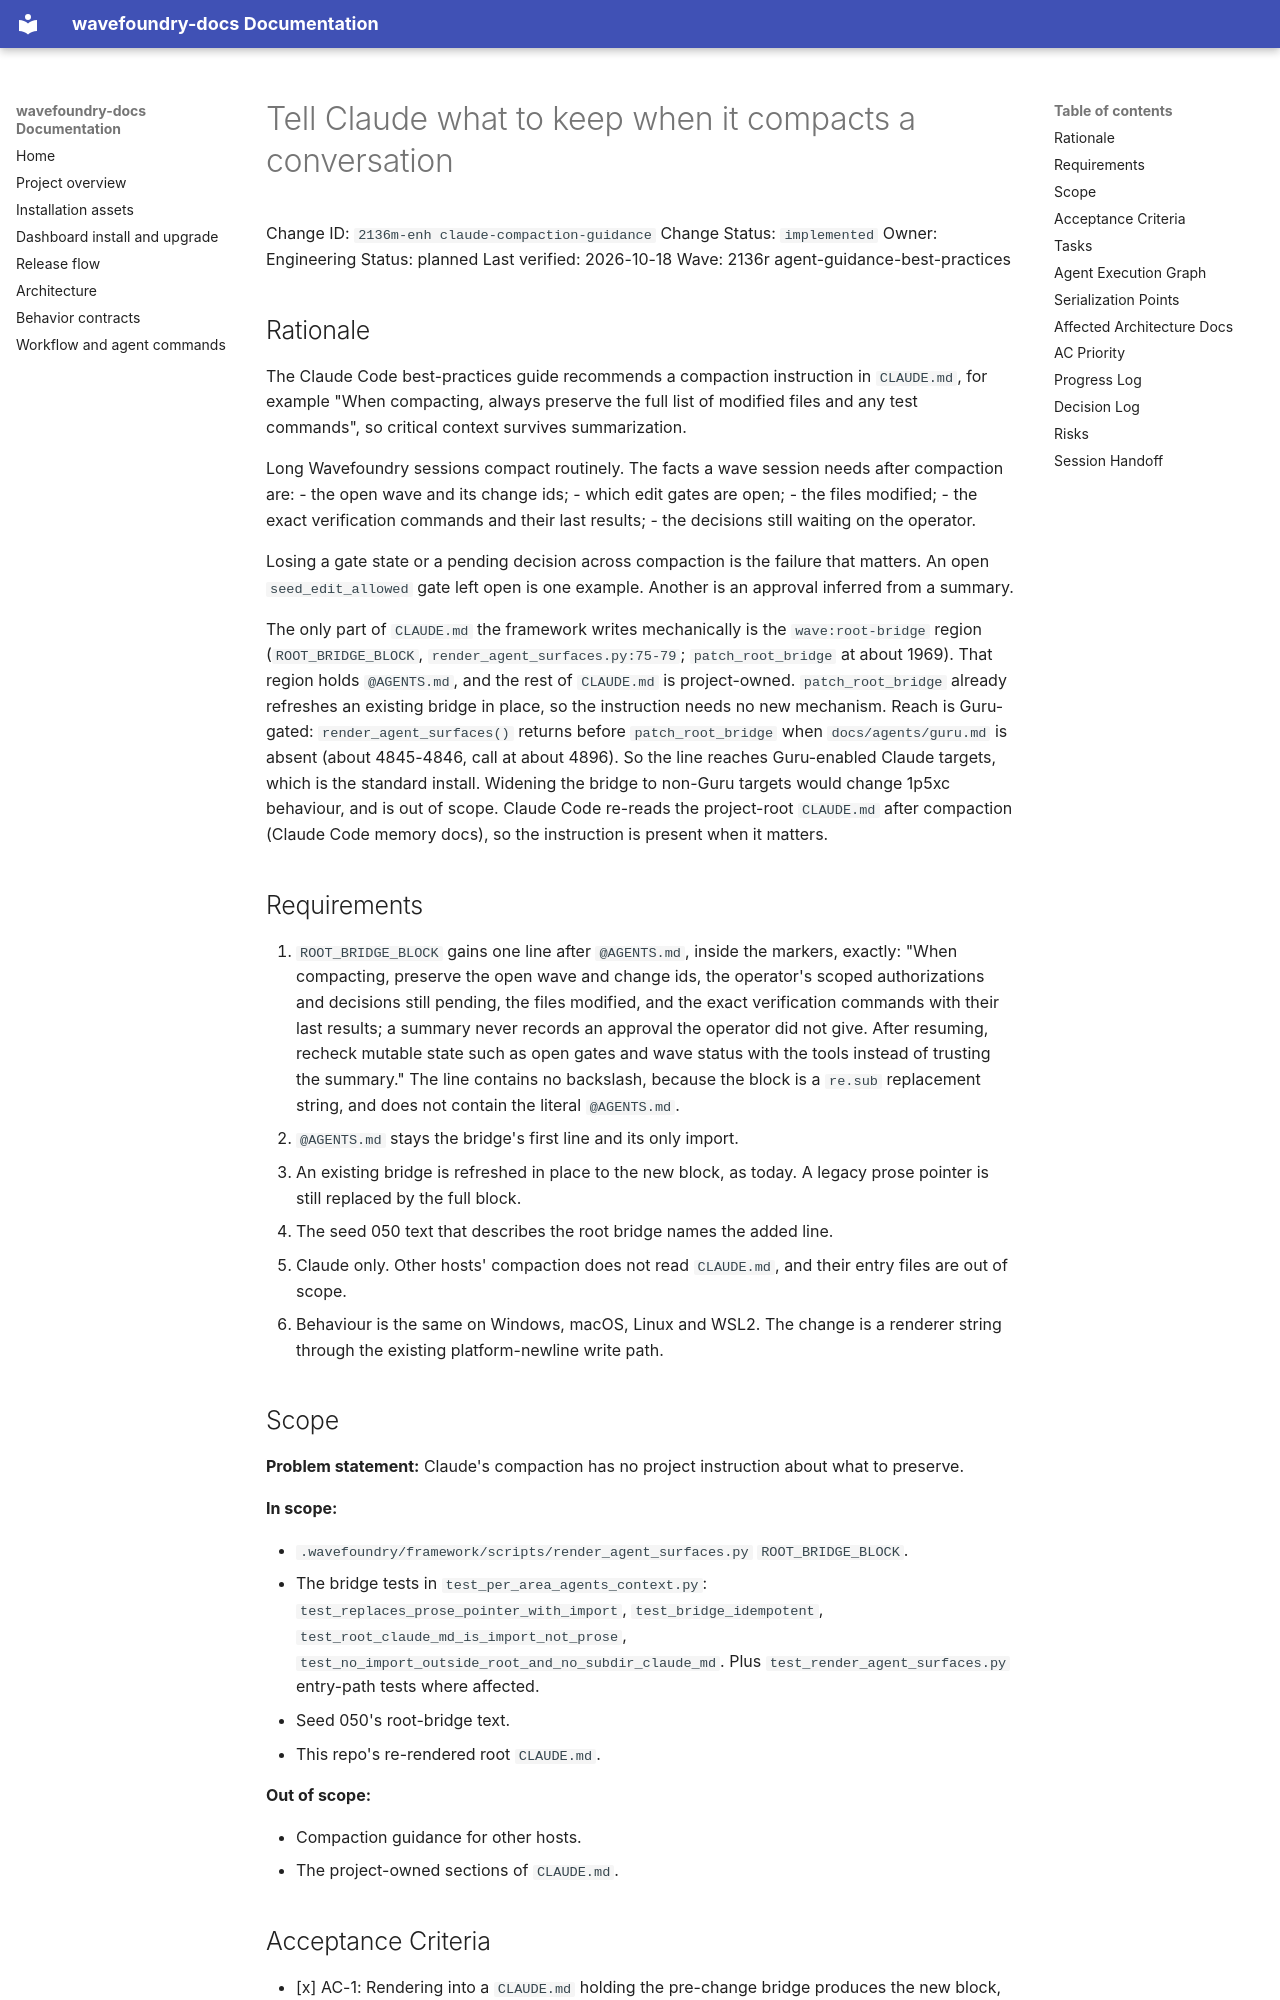

repository: coryhacking/wavefoundry · page: waves/2136r agent-guidance-best-practices/2136m-enh claude-compaction-guidance/index.html · generator: mkdocs

# Tell Claude what to keep when it compacts a conversation

Change ID: `2136m-enh claude-compaction-guidance`
Change Status: `implemented`
Owner: Engineering
Status: planned
Last verified: 2026-10-18
Wave: 2136r agent-guidance-best-practices

## Rationale

The Claude Code best-practices guide recommends a compaction instruction in `CLAUDE.md`, for example "When compacting, always preserve the full list of modified files and any test commands", so critical context survives summarization.

Long Wavefoundry sessions compact routinely. The facts a wave session needs after compaction are:
- the open wave and its change ids;
- which edit gates are open;
- the files modified;
- the exact verification commands and their last results;
- the decisions still waiting on the operator.

Losing a gate state or a pending decision across compaction is the failure that matters. An open `seed_edit_allowed` gate left open is one example. Another is an approval inferred from a summary.

The only part of `CLAUDE.md` the framework writes mechanically is the `wave:root-bridge` region (`ROOT_BRIDGE_BLOCK`, `render_agent_surfaces.py:75-79`; `patch_root_bridge` at about 1969). That region holds `@AGENTS.md`, and the rest of `CLAUDE.md` is project-owned. `patch_root_bridge` already refreshes an existing bridge in place, so the instruction needs no new mechanism. Reach is Guru-gated: `render_agent_surfaces()` returns before `patch_root_bridge` when `docs/agents/guru.md` is absent (about 4845-4846, call at about 4896). So the line reaches Guru-enabled Claude targets, which is the standard install. Widening the bridge to non-Guru targets would change 1p5xc behaviour, and is out of scope. Claude Code re-reads the project-root `CLAUDE.md` after compaction (Claude Code memory docs), so the instruction is present when it matters.

## Requirements

1. `ROOT_BRIDGE_BLOCK` gains one line after `@AGENTS.md`, inside the markers, exactly: "When compacting, preserve the open wave and change ids, the operator's scoped authorizations and decisions still pending, the files modified, and the exact verification commands with their last results; a summary never records an approval the operator did not give. After resuming, recheck mutable state such as open gates and wave status with the tools instead of trusting the summary." The line contains no backslash, because the block is a `re.sub` replacement string, and does not contain the literal `@AGENTS.md`.
2. `@AGENTS.md` stays the bridge's first line and its only import.
3. An existing bridge is refreshed in place to the new block, as today. A legacy prose pointer is still replaced by the full block.
4. The seed 050 text that describes the root bridge names the added line.
5. Claude only. Other hosts' compaction does not read `CLAUDE.md`, and their entry files are out of scope.
6. Behaviour is the same on Windows, macOS, Linux and WSL2. The change is a renderer string through the existing platform-newline write path.
